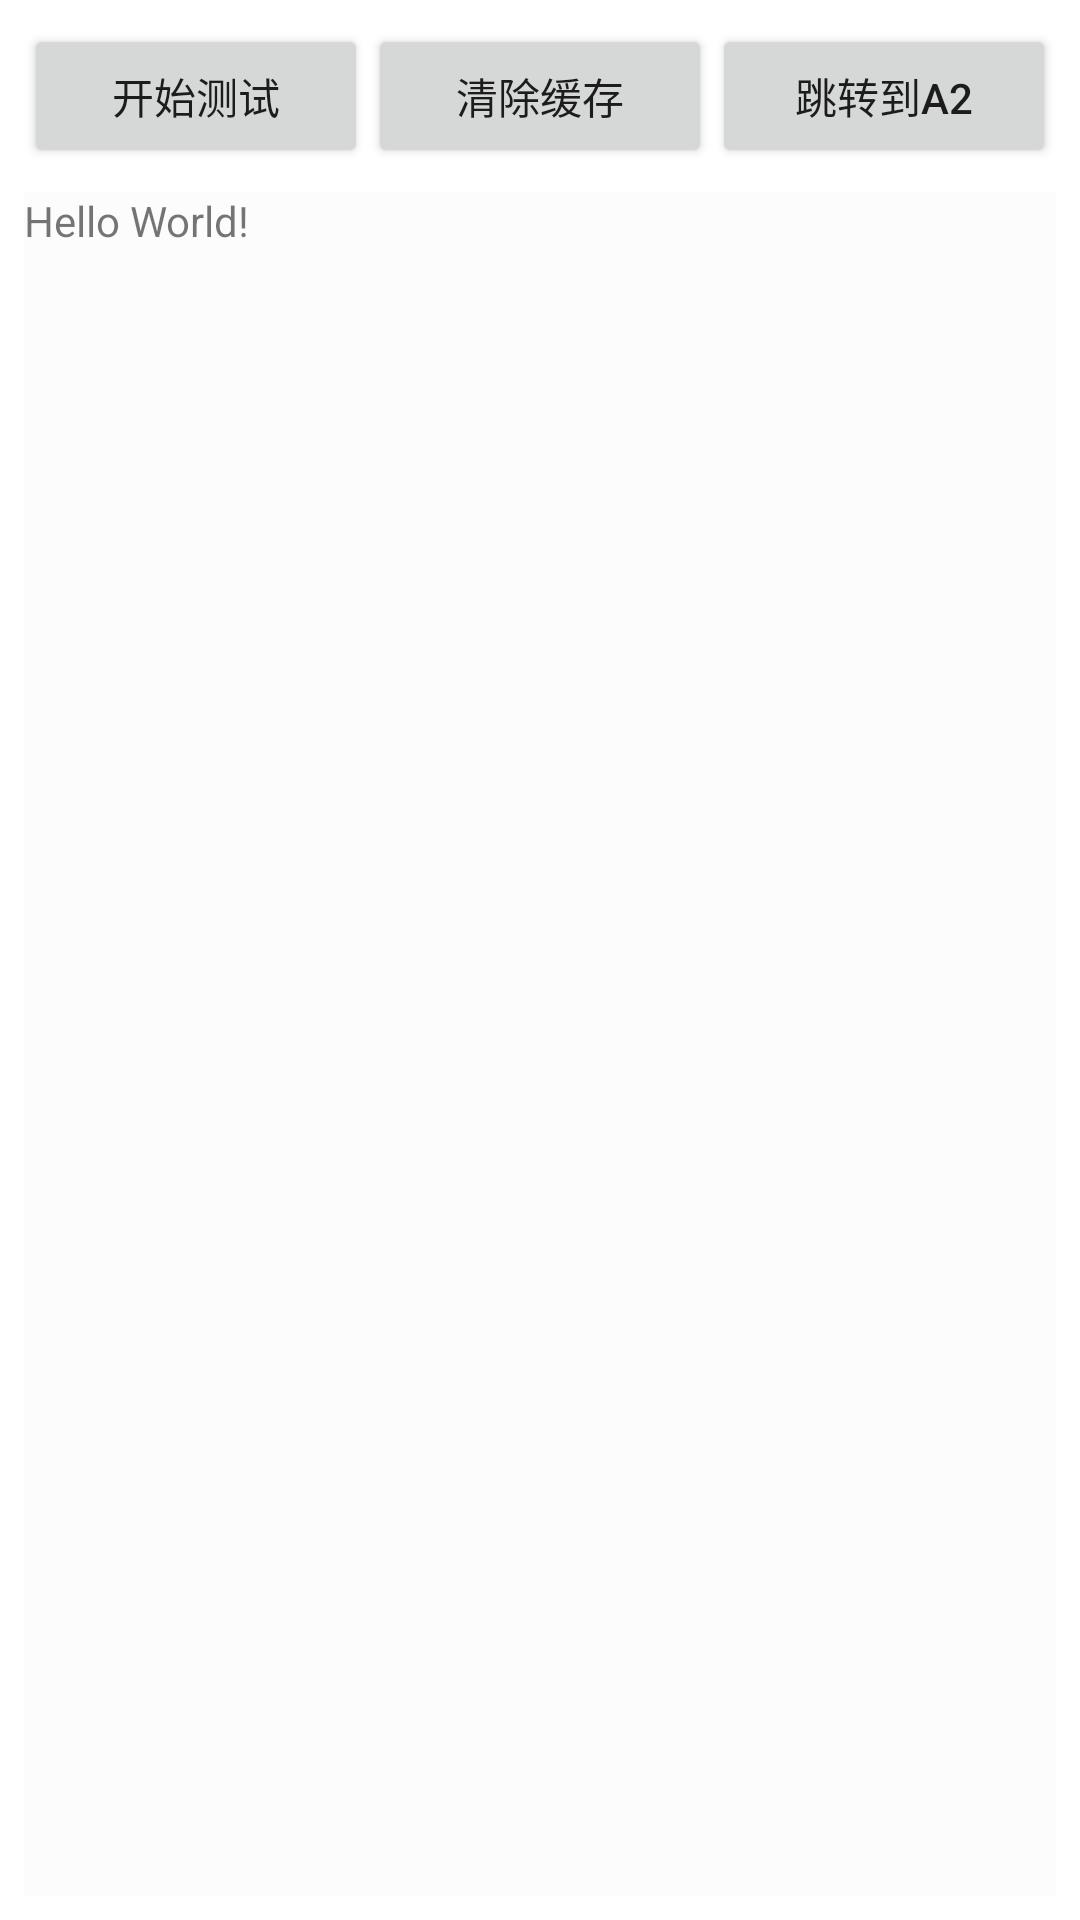

Android layout source for this screen:
<!-- AndroidManifest.xml: application theme Theme.Sadjetpackv1datamodel -->
<!-- res/layout/activity_main.xml -->
<?xml version="1.0" encoding="utf-8"?>
<RelativeLayout xmlns:android="http://schemas.android.com/apk/res/android"
    xmlns:app="http://schemas.android.com/apk/res-auto"
    xmlns:tools="http://schemas.android.com/tools"
    android:background="@color/white"
    android:padding="8dip"
    android:layout_width="match_parent"
    android:layout_height="match_parent"
    tools:context=".MainActivity">
    <LinearLayout
        android:id="@+id/control"
        android:orientation="horizontal"
        android:layout_width="match_parent"
        android:layout_height="wrap_content">
        <androidx.appcompat.widget.AppCompatButton
            android:id="@+id/startTest"
            android:layout_weight="1"
            android:text="开始测试"
            android:layout_width="match_parent"
            android:layout_height="wrap_content"/>
        <androidx.appcompat.widget.AppCompatButton
            android:layout_weight="1"
            android:id="@+id/cleanCache"
            android:text="清除缓存"
            android:layout_width="match_parent"
            android:layout_height="wrap_content"/>
        <androidx.appcompat.widget.AppCompatButton
            android:layout_weight="1"
            android:id="@+id/ac2"
            android:text="跳转到A2"
            android:layout_width="match_parent"
            android:layout_height="wrap_content"/>
    </LinearLayout>

    <androidx.core.widget.NestedScrollView
        android:background="@color/cardview_shadow_end_color"
        android:layout_marginTop="8dip"
        android:layout_below="@+id/control"
        android:layout_width="match_parent"
        android:layout_height="match_parent">
        <TextView
            android:id="@+id/console"
            android:layout_width="wrap_content"
            android:layout_height="wrap_content"
            android:text="Hello World!"/>
    </androidx.core.widget.NestedScrollView>


</RelativeLayout>
<!-- resources referenced by this layout -->
<resources>
  <style name="Theme.Sadjetpackv1datamodel" parent="Theme.MaterialComponents.DayNight.DarkActionBar">
          
          <item name="colorPrimary">@color/purple_500</item>
          <item name="colorPrimaryVariant">@color/purple_700</item>
          <item name="colorOnPrimary">@color/white</item>
          
          <item name="colorSecondary">@color/teal_200</item>
          <item name="colorSecondaryVariant">@color/teal_700</item>
          <item name="colorOnSecondary">@color/black</item>
          
          <item name="android:statusBarColor" tools:targetApi="l">?attr/colorPrimaryVariant</item>
          
      </style>
  <!-- not gathered from this repository: default colours our renderer supplied (Android Studio template values) -->
  <color name="purple_500">#FF6200EE</color>
  <color name="purple_700">#FF3700B3</color>
  <color name="teal_200">#FF03DAC5</color>
  <color name="teal_700">#FF018786</color>
  <color name="black">#FF000000</color>
  <color name="white">#FFFFFFFF</color>
</resources>
